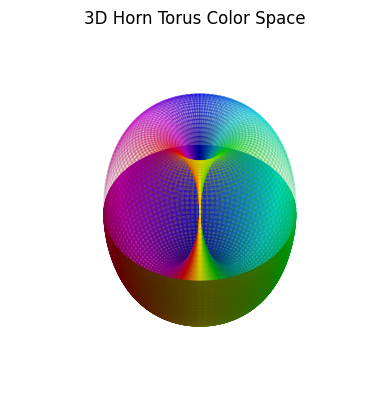

Reproduce this figure in Python.
import numpy as np
import matplotlib.pyplot as plt
import colorsys
import matplotlib
import logging
from mpl_toolkits.mplot3d import Axes3D

# Set Matplotlib to use the default system font
matplotlib.rcParams['font.family'] = 'monospace'
matplotlib.rcParams['font.monospace'] = ['Monaco', 'monospace']
matplotlib.rcParams['font.sans-serif'] = ['Arial', 'Helvetica', 'DejaVu Sans', 'sans-serif']

# Configure logging to use a similar font style
logging.basicConfig(level=logging.DEBUG, format='%(asctime)s - %(levelname)s - %(message)s')
logging.getLogger('matplotlib').setLevel(logging.WARNING)

def map_square_to_circle(square, Theta, R, resolution):
    # Create a new image array with transparency for the circular region
    circle = np.ones((resolution, resolution, 4)) * [1, 1, 1, 0]  # Initialize to fully transparent

    center = resolution // 2
    scale = resolution / 2

    for i in range(resolution):
        for j in range(resolution):
            if j == 0:  # Log alpha values for the first longitudinal line
                logging.debug(f"Longitude {i}, Opacity (Alpha): {Opacity[i, j]:.2f}")
            # Convert polar coordinates to Cartesian coordinates scaled to the image dimensions
            x = int(center + R[i, j] * np.cos(Theta[i, j]) * scale)
            y = int(center + R[i, j] * np.sin(Theta[i, j]) * scale)
            # Check if the point is within bounds
            if 0 <= x < resolution and 0 <= y < resolution:
                # Map the color from the original image to the circular region
                circle[y, x] = square[i, j]
                logging.debug(f"Mapped point ({i}, {j}) to Cartesian ({x}, {y}) with color {square[i, j]}.")

    return circle

def generate_even_density_r(resolution=500):
    # Generate radius values that are evenly spaced in area
    return np.sqrt(np.linspace(0, 1, resolution))

def generate_color_square(resolution=500, even_density=False):
    # Create a grid of points in polar coordinates
    theta = np.linspace(0, 2 * np.pi, resolution)
    if even_density:
        r = generate_even_density_r(resolution)
    else:
        r = np.linspace(0, 1, resolution)
    Theta, R = np.meshgrid(theta, r)

    logging.info("Generated polar coordinate grid.")

    # Initialize image array with transparency channel
    square = np.ones((resolution, resolution, 4))  # Set to white background with alpha channel

    # Fill the image with colors based on the hue (theta) and saturation (r)
    for i in range(resolution):
        for j in range(resolution):
            hue = Theta[i, j] / (2 * np.pi)
            saturation = R[i, j]
            lightness = 0.5  # Fixed lightness for vibrant colors
            r, g, b = colorsys.hls_to_rgb(hue, lightness, saturation)
            square[i, j] = [r, g, b, 1.0]  # Set RGB and full opacity
            if i == 0 and j % 100 == 0:  # Log a few sample points to check the process
                logging.debug(f"Pixel ({i}, {j}) - Hue: {hue:.2f}, Saturation: {saturation:.2f}, RGB: ({r:.2f}, {g:.2f}, {b:.2f})")

    return map_square_to_circle(square, Theta, R, resolution)

def generate_3d_horn_torus(resolution=100, even_density=False):
    logging.info("Generating 3D horn torus with resolution %d.", resolution)
    # Create a grid of points in polar coordinates
    u = np.linspace(0, 2 * np.pi, resolution)
    v = np.linspace(0, 2 * np.pi, resolution)
    U, V = np.meshgrid(u, v)

    # Radius values (both radii are equal for a horn torus)
    R = 1  # Radius of both the "tube" and the "ring"

    # Parametric equations for the horn torus (where both radii are the same)
    X = (R + R * np.cos(V)) * np.cos(U)
    Y = (R + R * np.cos(V)) * np.sin(U)
    Z = R * np.sin(V)

    # Opacity determined by v(t)
    Opacity = V / (2 * np.pi)  # Normalized opacity from 1 (opaque) to 0 (transparent)

    # Convert hue and saturation to RGB values
    hue = U / (2 * np.pi)
    saturation = 1.0  # Full saturation for vibrant colors
    lightness = 0.5  # Fixed lightness for vibrant colors

    rgb = np.zeros((resolution, resolution, 4))
    for i in range(resolution):
        for j in range(resolution):
            if j == 0:  # Log alpha values for the first longitudinal line
                logging.debug(f"Longitude {i}, Opacity (Alpha): {Opacity[i, j]:.2f}")
            r, g, b = colorsys.hls_to_rgb(hue[i, j], lightness, saturation)
            alpha = Opacity[i, j]
            rgb[i, j] = [r, g, b, alpha]

    return X, Y, Z, rgb

def render_horn_torus_3d(resolution=100, even_density=False, camera_position=None):
    # Generate the horn torus color space
    logging.info("Starting to render the 3D horn torus color space.")
    X, Y, Z, colors = generate_3d_horn_torus(resolution, even_density)

    # Plot the 3D horn torus
    fig = plt.figure()
    ax = fig.add_subplot(111, projection='3d')
    ax.plot_surface(X, Y, Z, facecolors=colors, rstride=1, cstride=1, antialiased=True)

    # Set the camera position if provided
    if camera_position is not None:
        ax.view_init(elev=camera_position[0], azim=camera_position[1])

    ax.set_title("3D Horn Torus Color Space")
    ax.set_axis_off()

    # Let matplotlib automatically adjust axis limits for better perspective
    ax.set_box_aspect([1, 1, 1])  # Ensure equal scaling on all axes to avoid distortion

    plt.show()
    logging.info("Finished rendering the horn torus.")

if __name__ == "__main__":
    render_horn_torus_3d(resolution=100, even_density=True, camera_position=(45, 60))
